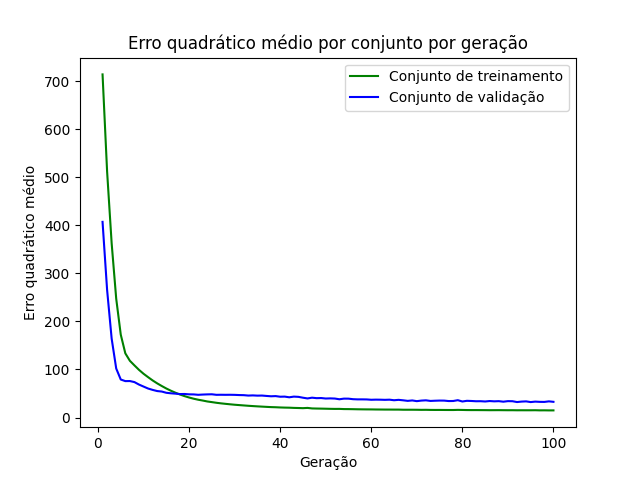

Values plotted in this chart, from the file beside it:
epoch, loss_train, loss_val
1, 713.9, 407.1
2, 512, 265.7
3, 362.4, 164.2
4, 247.3, 102.1
5, 172.5, 79.11
6, 133.6, 75.82
7, 118.1, 75.94
8, 108.5, 73.78
9, 99.25, 68.63
10, 91.13, 64.47
11, 84.03, 60.38
12, 77.21, 57.53
13, 71.13, 55.14
14, 65.62, 54.11
15, 60.45, 51.52
16, 55.85, 50.47
17, 51.71, 49.72
18, 47.93, 48.88
19, 44.59, 49.04
20, 41.71, 48.31
21, 39.2, 48.15
22, 37.09, 47.34
23, 35.39, 47.84
24, 33.47, 48.2
25, 32.12, 48.42
26, 30.73, 47.29
27, 29.55, 47.42
28, 28.53, 47.3
29, 27.57, 47.39
30, 26.68, 47.22
31, 25.93, 46.8
32, 25.21, 46.59
33, 24.5, 45.74
34, 23.86, 46.09
35, 23.28, 45.59
36, 22.74, 45.77
37, 22.23, 44.96
38, 21.74, 44.26
39, 21.46, 44.64
40, 21.01, 43.34
41, 20.7, 43.56
42, 20.51, 42.15
43, 20.09, 43.56
44, 19.86, 43.07
45, 19.54, 41.28
46, 20.06, 39.78
47, 18.98, 41.34
48, 18.75, 40.34
49, 18.58, 40.6
50, 18.38, 39.6
51, 18.14, 39.89
52, 17.98, 39.55
53, 18.03, 38.06
54, 17.65, 39.37
55, 17.57, 39.3
56, 17.42, 38.21
57, 17.22, 37.83
58, 17.08, 37.83
59, 16.98, 37.7
60, 16.93, 37.02
... 40 more rows
